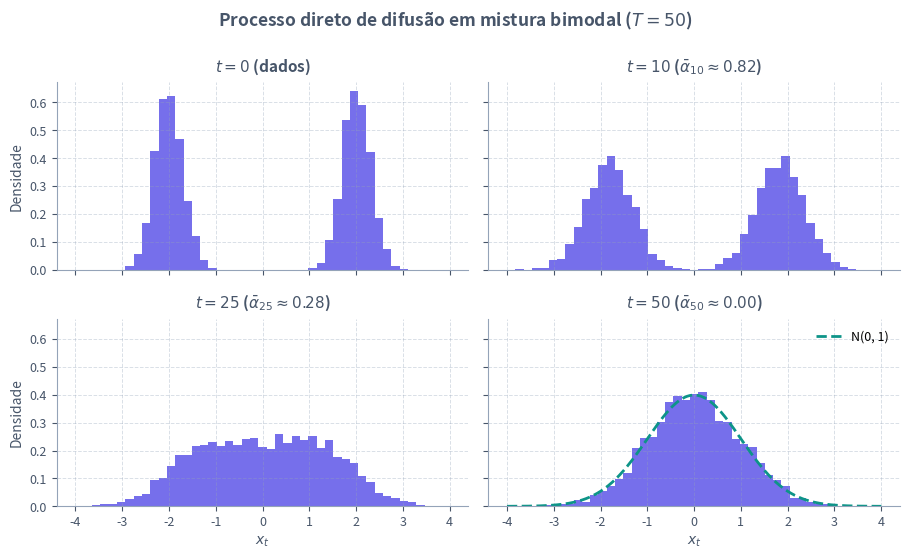

Write the Python code that produced this figure. (Note: this script raises an exception after producing the figure.)
from pathlib import Path

import matplotlib.pyplot as plt
import numpy as np

plt.rcParams["svg.fonttype"] = "none"


def main() -> None:
    rng = np.random.default_rng(0)
    n_amostras = 4000

    # Mistura bimodal: 0.5 N(-2, 0.3^2) + 0.5 N(2, 0.3^2)
    modos = rng.choice([-2.0, 2.0], size=n_amostras)
    x0 = modos + 0.3 * rng.standard_normal(n_amostras)

    T = 50
    betas = np.linspace(1e-3, 0.2, T)
    alphas = 1.0 - betas
    alpha_bar = np.cumprod(alphas)

    tempos = [0, 10, 25, 50]
    cor_texto = "#475569"
    cor_grade = "#94A3B8"
    cor_hist = "#4F46E5"
    cor_ref = "#0D9488"

    fig, axes = plt.subplots(2, 2, figsize=(9.2, 5.6), sharex=True, sharey=True)
    fig.patch.set_alpha(0.0)
    grade_x = np.linspace(-4.0, 4.0, 300)
    normal_padrao = np.exp(-0.5 * grade_x**2) / np.sqrt(2.0 * np.pi)

    for ax, t in zip(axes.flat, tempos):
        if t == 0:
            xt = x0
            subtitulo = "$t = 0$ (dados)"
        else:
            ab = alpha_bar[t - 1]
            eps = rng.standard_normal(n_amostras)
            xt = np.sqrt(ab) * x0 + np.sqrt(1.0 - ab) * eps
            subtitulo = f"$t = {t}$ ($\\bar{{\\alpha}}_{{{t}}} \\approx {ab:.2f}$)"

        ax.hist(xt, bins=45, range=(-4.0, 4.0), density=True, color=cor_hist, alpha=0.78, edgecolor="none")
        if t == 50:
            ax.plot(grade_x, normal_padrao, color=cor_ref, linewidth=2.0, linestyle="--", label="N(0, 1)")
            ax.legend(frameon=False, fontsize=9, loc="upper right")

        ax.set_title(subtitulo, fontsize=11, fontweight="bold", color=cor_texto, pad=8)
        ax.patch.set_alpha(0.0)
        ax.grid(True, linestyle="--", linewidth=0.7, alpha=0.35, color=cor_grade)
        ax.spines["top"].set_visible(False)
        ax.spines["right"].set_visible(False)
        ax.spines["left"].set_color(cor_grade)
        ax.spines["bottom"].set_color(cor_grade)
        ax.tick_params(colors=cor_texto, labelsize=9)

    axes[1, 0].set_xlabel("$x_t$", fontsize=10, color=cor_texto)
    axes[1, 1].set_xlabel("$x_t$", fontsize=10, color=cor_texto)
    axes[0, 0].set_ylabel("Densidade", fontsize=10, color=cor_texto)
    axes[1, 0].set_ylabel("Densidade", fontsize=10, color=cor_texto)

    fig.suptitle(
        "Processo direto de difusão em mistura bimodal ($T = 50$)",
        fontsize=12.5,
        fontweight="bold",
        color=cor_texto,
        y=0.99,
    )
    fig.tight_layout()

    destino = Path(__file__).resolve().parent / "t07-difusao.svg"
    fig.savefig(destino, format="svg", transparent=True, bbox_inches="tight")
    plt.close(fig)


if __name__ == "__main__":
    main()
